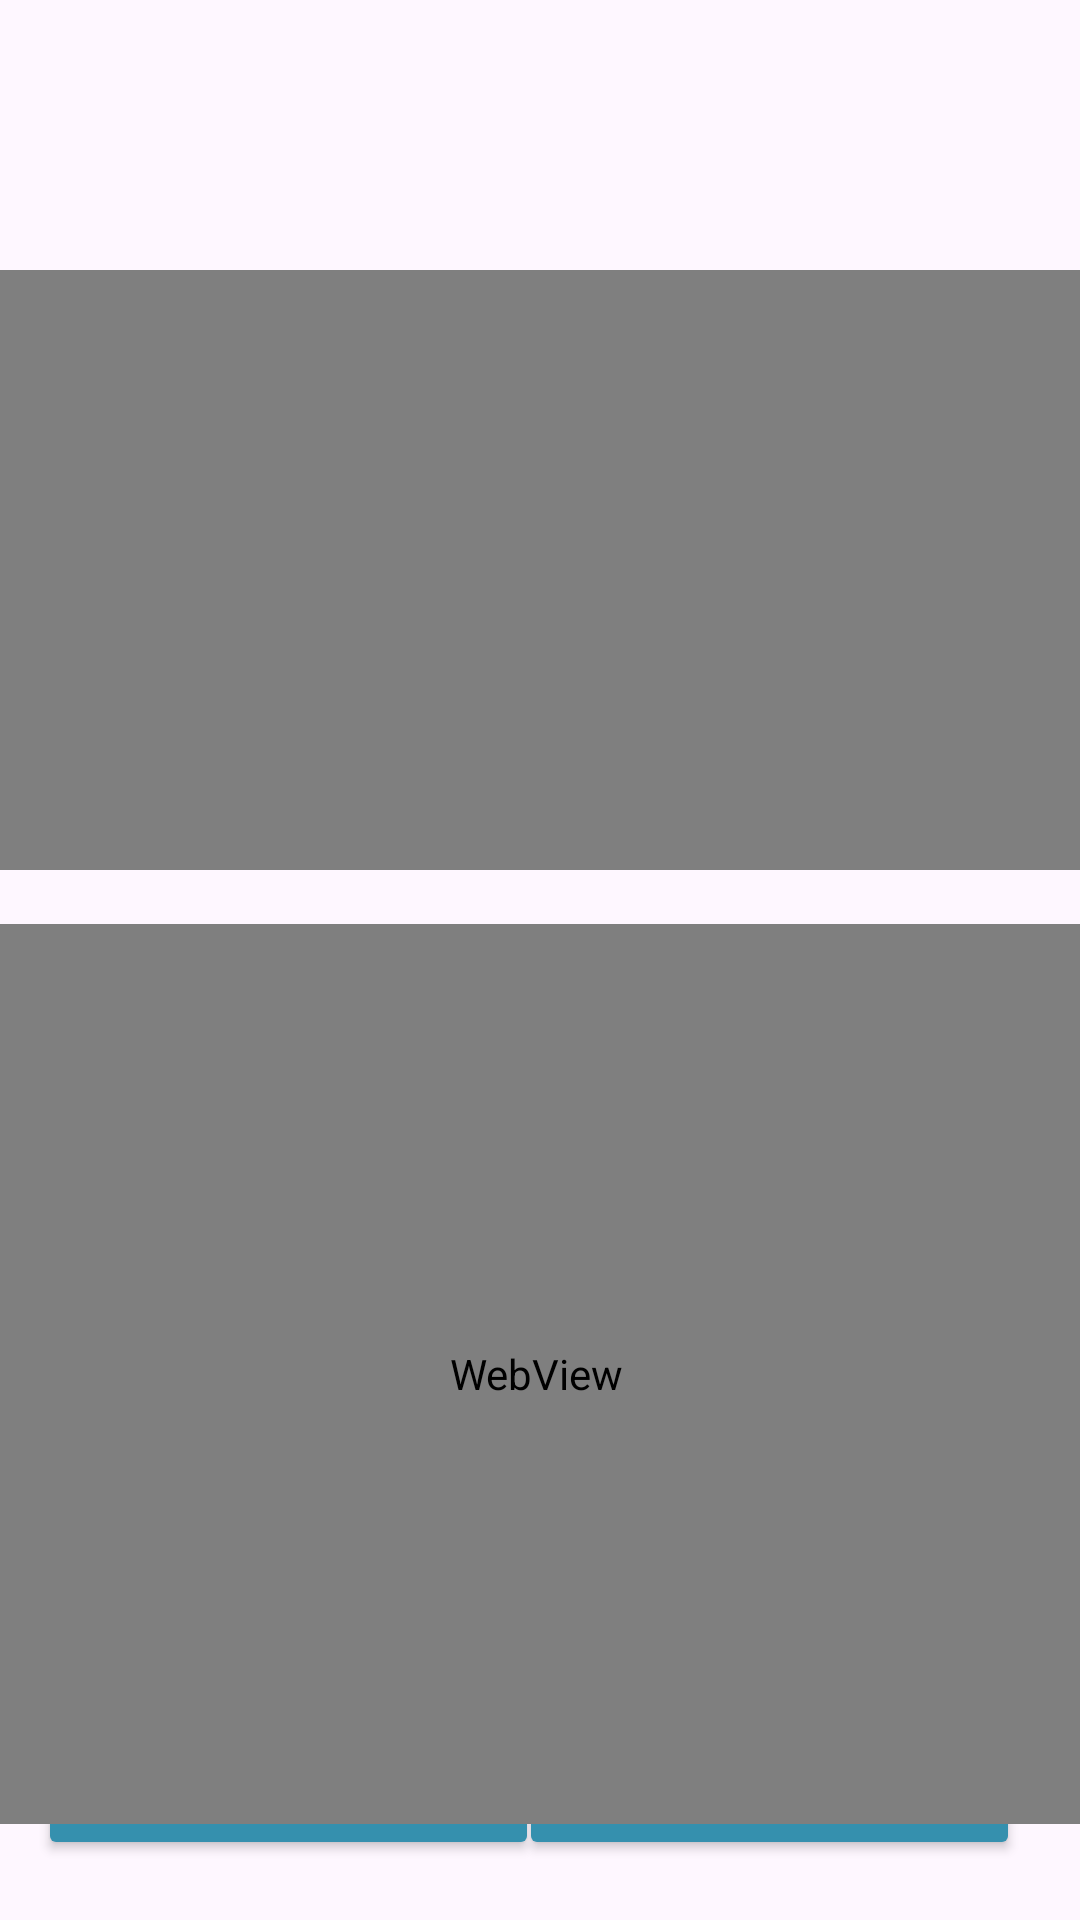

Android layout source for this screen:
<!-- AndroidManifest.xml: application theme Theme.ProyectoRobotGarcia -->
<!-- res/layout/activity_videos.xml -->
<?xml version="1.0" encoding="utf-8"?>
<androidx.constraintlayout.widget.ConstraintLayout xmlns:android="http://schemas.android.com/apk/res/android"
    xmlns:app="http://schemas.android.com/apk/res-auto"
    xmlns:tools="http://schemas.android.com/tools"
    android:id="@+id/videos"
    android:layout_width="match_parent"
    android:layout_height="match_parent"
    tools:context=".MainActivity">

    <androidx.constraintlayout.widget.ConstraintLayout
        android:layout_width="match_parent"
        android:layout_height="wrap_content"
        android:layout_marginBottom="20dp"
        app:layout_constraintBottom_toBottomOf="parent"
        tools:layout_editor_absoluteX="0dp">

        <Button
            android:id="@+id/botonReg"
            android:layout_width="167dp"
            android:layout_height="46dp"
            android:backgroundTint="#3590ae"
            android:onClick="onClickAcceso"
            android:text="Registro"
            app:layout_constraintEnd_toEndOf="parent"
            app:layout_constraintHorizontal_bias="0.897"
            app:layout_constraintStart_toStartOf="parent"
            app:layout_constraintTop_toTopOf="parent" />

        <Button
            android:id="@+id/botonVol"
            android:layout_width="167dp"
            android:layout_height="46dp"
            android:backgroundTint="#3590ae"
            android:onClick="onClickRevisar"
            android:text="Volver"
            app:layout_constraintEnd_toEndOf="parent"
            app:layout_constraintHorizontal_bias="0.065"
            app:layout_constraintStart_toStartOf="parent"
            app:layout_constraintTop_toTopOf="parent" />

    </androidx.constraintlayout.widget.ConstraintLayout>

    <VideoView
        android:id="@+id/videoView"
        android:layout_width="400dp"
        android:layout_height="200dp"
        android:layout_marginTop="90dp"
        app:layout_constraintEnd_toEndOf="parent"
        app:layout_constraintStart_toStartOf="parent"
        app:layout_constraintTop_toTopOf="parent"/>

    <WebView
        android:id="@+id/webView"
        android:layout_width="400dp"
        android:layout_height="300dp"
        android:layout_marginTop="308dp"
        app:layout_constraintEnd_toEndOf="parent"
        app:layout_constraintHorizontal_bias="0.545"
        app:layout_constraintStart_toStartOf="parent"
        app:layout_constraintTop_toTopOf="parent" />

</androidx.constraintlayout.widget.ConstraintLayout>
<!-- resources referenced by this layout -->
<resources>
  <style name="Theme.ProyectoRobotGarcia" parent="Base.Theme.ProyectoRobotGarcia" />
  <style name="Base.Theme.ProyectoRobotGarcia" parent="Theme.Material3.DayNight.NoActionBar">
          
          
      </style>
</resources>
